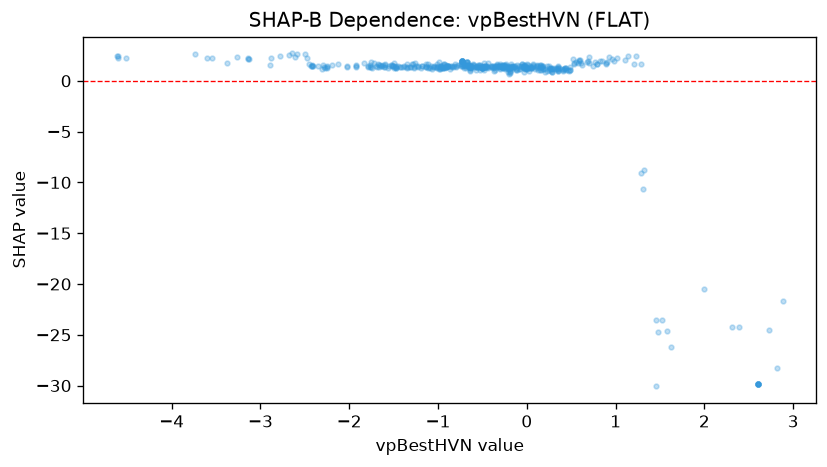

The table this chart was drawn from, first rows:
feature_value, shap_value
1.999, -20.52
-0.01032, 1.27
-2.614, 2.336
-3.125, 2.148
-4.51, 2.276
-2.248, 1.46
-1.924, 1.503
-1.76, 1.327
-1.605, 1.335
-0.2666, 1.261
1.282, 1.697
0.1452, 1.071
-0.9735, 1.173
-0.639, 1.101
0.3911, 1.206
-2.433, 1.499
0.6967, 1.728
-1.307, 1.391
-0.3807, 1.258
-0.2406, 1.325
-1.564, 1.257
0.4882, 1.385
-3.734, 2.6
2.88, -21.67
-1.341, 1.38
-0.6347, 1.293
-2.027, 1.393
-0.3669, 1.345
0.5268, 1.799
0.2762, 1.229
0.04832, 1.234
-0.7932, 1.366
-0.7269, 1.856
-2.253, 1.386
-0.94, 1.305
-0.8705, 1.206
0.1579, 1.09
-1.347, 1.291
-0.8249, 1.423
-1.662, 1.388
-2.479, 2.276
-1.278, 1.687
-1.108, 1.679
-3.14, 2.12
-1.003, 1.436
-0.5024, 1.222
0.4288, 1.273
-0.1881, 0.9985
-0.1866, 1.22
-1.182, 1.415
-1.762, 1.358
-0.154, 1.378
-1.131, 1.661
-0.4655, 1.355
-0.4911, 1.43
-0.5054, 1.279
-0.5189, 1.349
-0.5117, 1.282
-0.0184, 1.178
-3.598, 2.255
... 410 more rows
